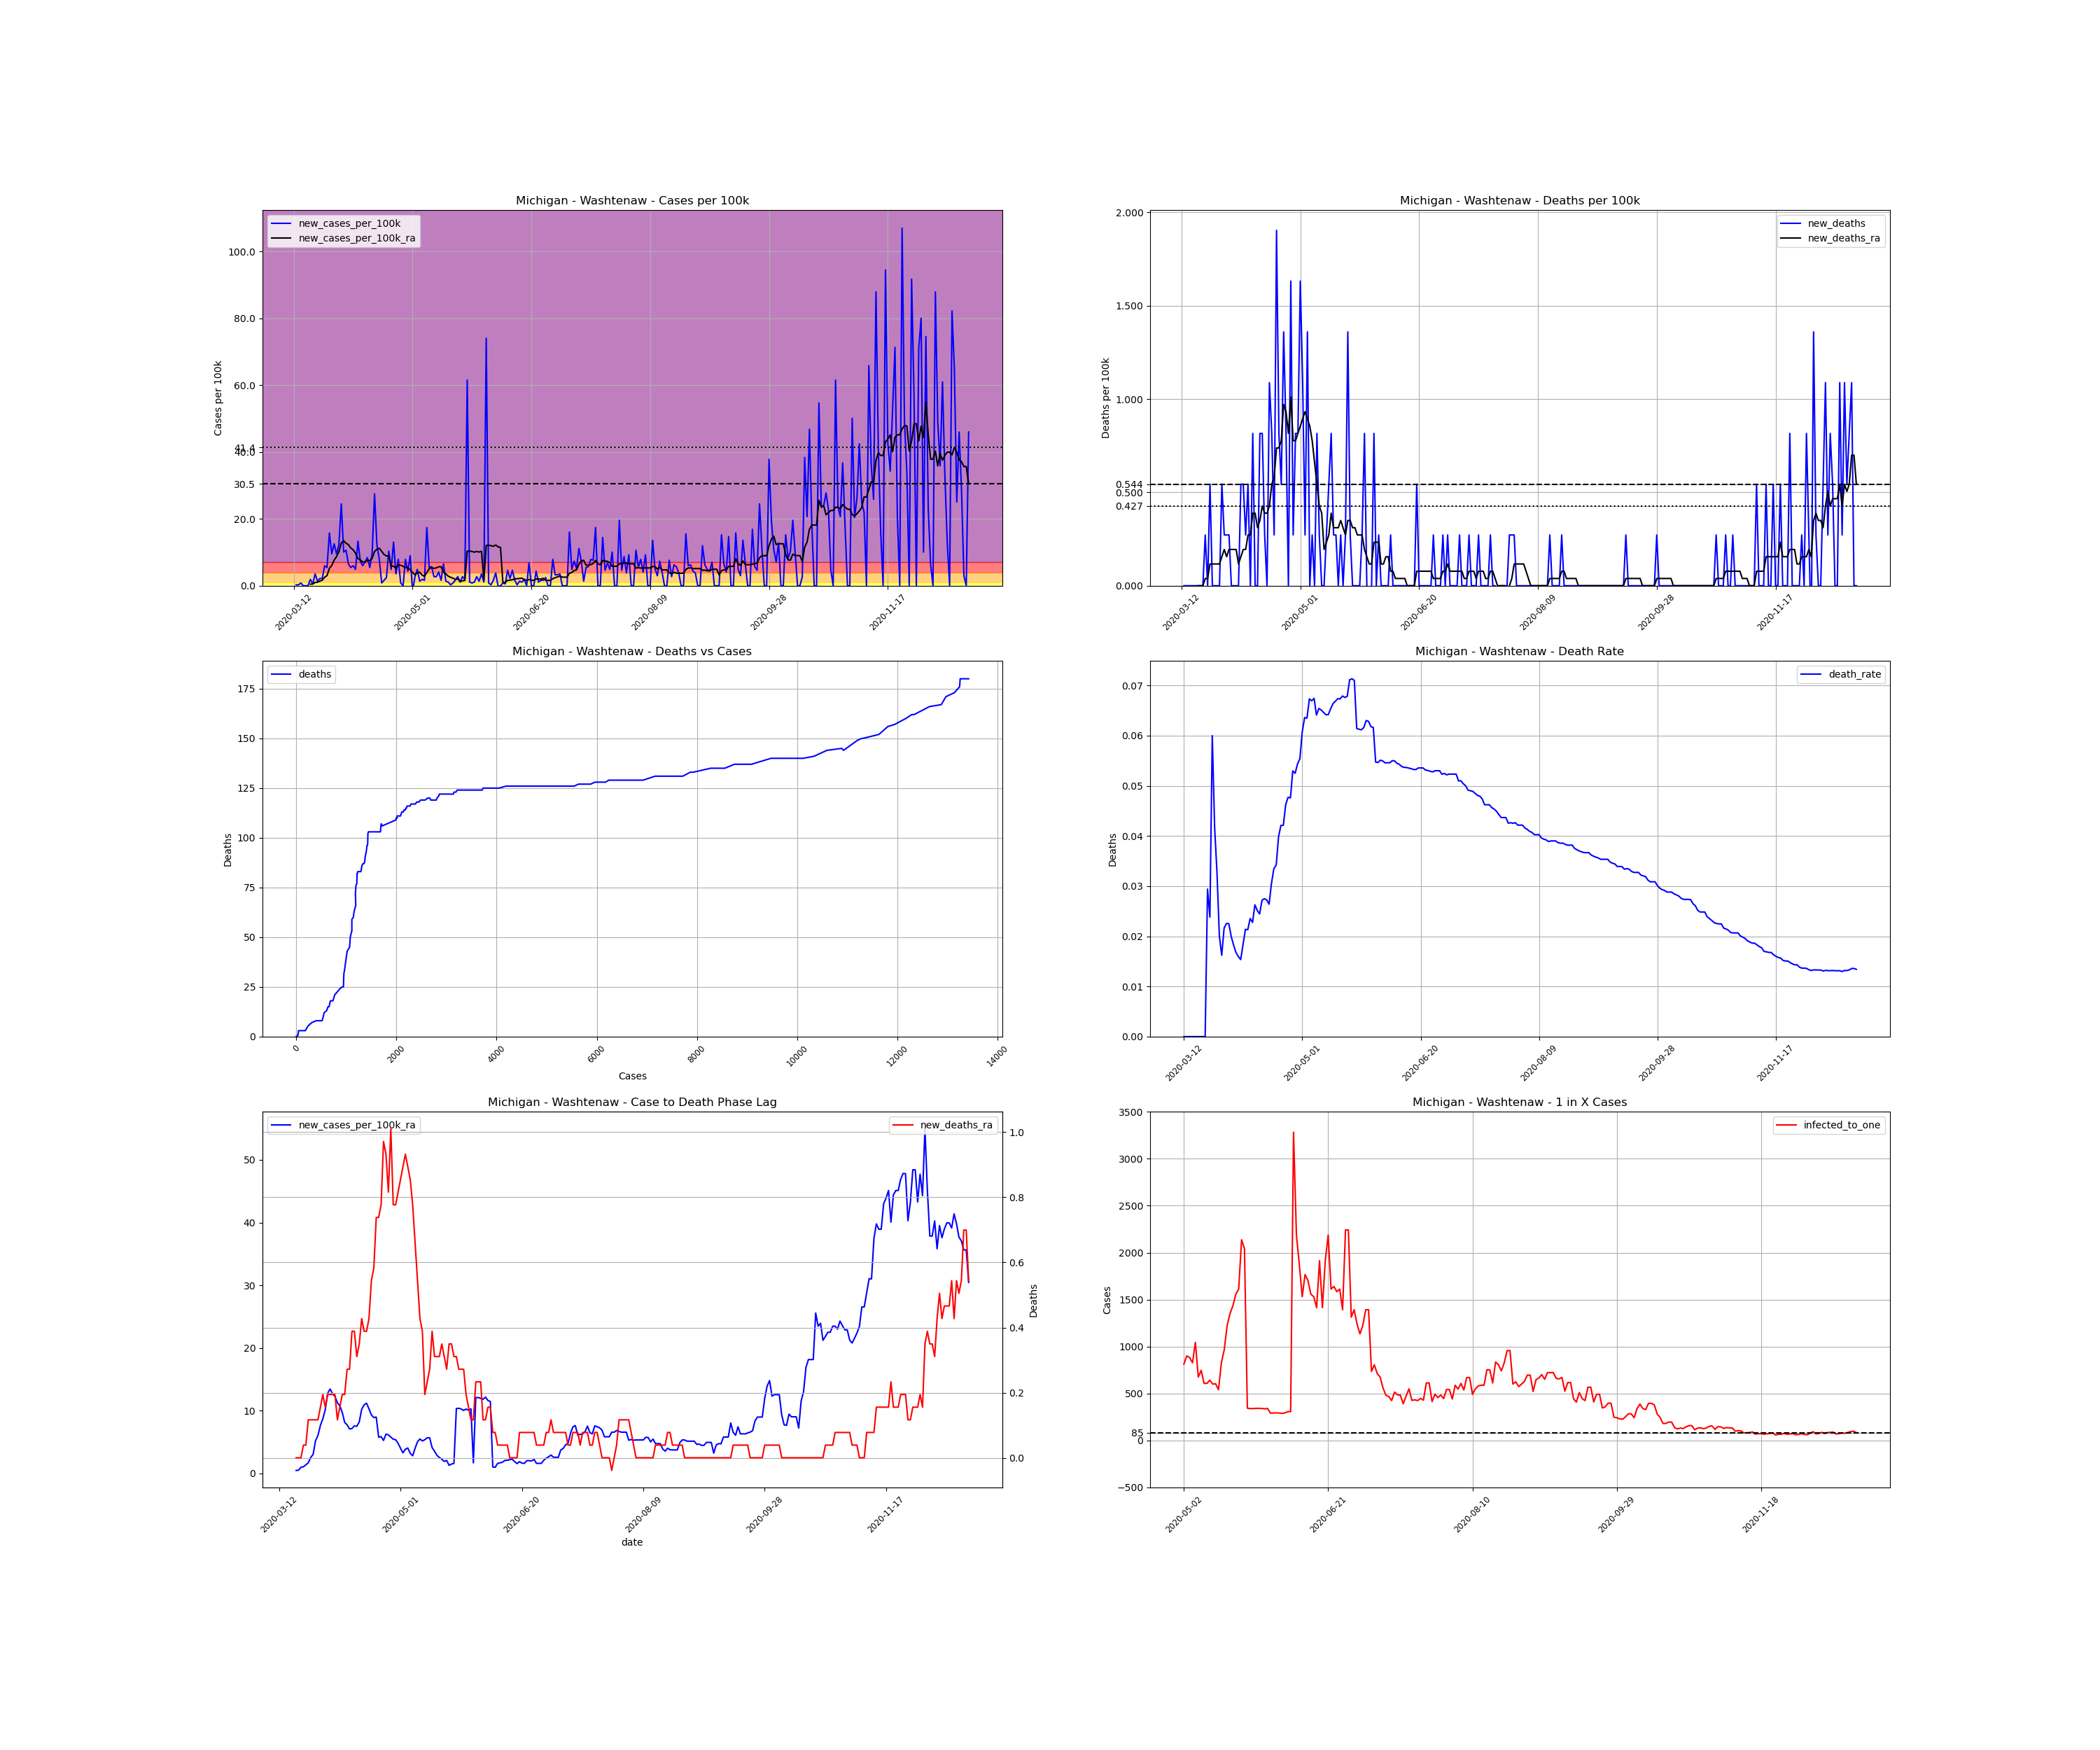

Data behind this chart, as committed beside it:
, date, county, state, fips, cases, deaths, COUNTY, STNAME, CTYNAME, POPESTIMATE2019, cases_per_100k, deaths_per_100k, death_rate, new_cases, new_cases_per_100k, new_deaths, new_cases_per_100k_ra, new_deaths_ra, active_cases, infected_to_one
63757, 2020-03-12, Washtenaw, Michigan, 26161, 2, 0.0, 161, Michigan, Washtenaw, 367601, 0.5441, 0.0, 0.0, , , , , , , 
63758, 2020-03-13, Washtenaw, Michigan, 26161, 3, 0.0, 161, Michigan, Washtenaw, 367601, 0.8161, 0.0, 0.0, 1.0, 0.272, 0.0, , , , 
63759, 2020-03-14, Washtenaw, Michigan, 26161, 4, 0.0, 161, Michigan, Washtenaw, 367601, 1.088, 0.0, 0.0, 1.0, 0.272, 0.0, , , , 
63760, 2020-03-15, Washtenaw, Michigan, 26161, 7, 0.0, 161, Michigan, Washtenaw, 367601, 1.904, 0.0, 0.0, 3.0, 0.8161, 0.0, , , , 
63761, 2020-03-16, Washtenaw, Michigan, 26161, 7, 0.0, 161, Michigan, Washtenaw, 367601, 1.904, 0.0, 0.0, 0.0, 0.0, 0.0, , , , 
63762, 2020-03-17, Washtenaw, Michigan, 26161, 7, 0.0, 161, Michigan, Washtenaw, 367601, 1.904, 0.0, 0.0, 0.0, 0.0, 0.0, , , , 
63763, 2020-03-18, Washtenaw, Michigan, 26161, 7, 0.0, 161, Michigan, Washtenaw, 367601, 1.904, 0.0, 0.0, 0.0, 0.0, 0.0, , , , 
63764, 2020-03-19, Washtenaw, Michigan, 26161, 14, 0.0, 161, Michigan, Washtenaw, 367601, 3.808, 0.0, 0.0, 7.0, 1.904, 0.0, 0.4663, 0.0, , 
63765, 2020-03-20, Washtenaw, Michigan, 26161, 16, 0.0, 161, Michigan, Washtenaw, 367601, 4.353, 0.0, 0.0, 2.0, 0.5441, 0.0, 0.5052, 0.0, 14.0, 6564
63766, 2020-03-21, Washtenaw, Michigan, 26161, 29, 0.0, 161, Michigan, Washtenaw, 367601, 7.889, 0.0, 0.0, 13.0, 3.536, 0.0, 0.9716, 0.0, 26.0, 3535
63767, 2020-03-22, Washtenaw, Michigan, 26161, 34, 1.0, 161, Michigan, Washtenaw, 367601, 9.249, 0.272, 0.02941, 5.0, 1.36, 0.272, 1.049, 0.03886, 30.0, 3063
63768, 2020-03-23, Washtenaw, Michigan, 26161, 42, 1.0, 161, Michigan, Washtenaw, 367601, 11.43, 0.272, 0.02381, 8.0, 2.176, 0.0, 1.36, 0.03886, 35.0, 2626
63769, 2020-03-24, Washtenaw, Michigan, 26161, 50, 3.0, 161, Michigan, Washtenaw, 367601, 13.6, 0.8161, 0.06, 8.0, 2.176, 0.5441, 1.671, 0.1166, 43.0, 2137
63770, 2020-03-25, Washtenaw, Michigan, 26161, 72, 3.0, 161, Michigan, Washtenaw, 367601, 19.59, 0.8161, 0.04167, 22.0, 5.985, 0.0, 2.526, 0.1166, 65.0, 1414
63771, 2020-03-26, Washtenaw, Michigan, 26161, 92, 3.0, 161, Michigan, Washtenaw, 367601, 25.03, 0.8161, 0.03261, 20.0, 5.441, 0.0, 3.031, 0.1166, 85.0, 1081
63772, 2020-03-27, Washtenaw, Michigan, 26161, 150, 3.0, 161, Michigan, Washtenaw, 367601, 40.81, 0.8161, 0.02, 58.0, 15.78, 0.0, 5.208, 0.1166, 136.0, 675.7
63773, 2020-03-28, Washtenaw, Michigan, 26161, 185, 3.0, 161, Michigan, Washtenaw, 367601, 50.33, 0.8161, 0.01622, 35.0, 9.521, 0.0, 6.062, 0.1166, 169.0, 543.8
63774, 2020-03-29, Washtenaw, Michigan, 26161, 231, 5.0, 161, Michigan, Washtenaw, 367601, 62.84, 1.36, 0.02165, 46.0, 12.51, 0.5441, 7.656, 0.1554, 202.0, 455
63775, 2020-03-30, Washtenaw, Michigan, 26161, 266, 6.0, 161, Michigan, Washtenaw, 367601, 72.36, 1.632, 0.02256, 35.0, 9.521, 0.272, 8.705, 0.1943, 232.0, 396.1
63776, 2020-03-31, Washtenaw, Michigan, 26161, 311, 7.0, 161, Michigan, Washtenaw, 367601, 84.6, 1.904, 0.02251, 45.0, 12.24, 0.272, 10.14, 0.1554, 269.0, 341.6
63777, 2020-04-01, Washtenaw, Michigan, 26161, 401, 8.0, 161, Michigan, Washtenaw, 367601, 109.1, 2.176, 0.01995, 90.0, 24.48, 0.272, 12.79, 0.1943, 351.0, 261.8
63778, 2020-04-02, Washtenaw, Michigan, 26161, 438, 8.0, 161, Michigan, Washtenaw, 367601, 119.2, 2.176, 0.01826, 37.0, 10.07, 0.0, 13.45, 0.1943, 366.0, 251.1
63779, 2020-04-03, Washtenaw, Michigan, 26161, 477, 8.0, 161, Michigan, Washtenaw, 367601, 129.8, 2.176, 0.01677, 39.0, 10.61, 0.0, 12.71, 0.1943, 385.0, 238.7
63780, 2020-04-04, Washtenaw, Michigan, 26161, 501, 8.0, 161, Michigan, Washtenaw, 367601, 136.3, 2.176, 0.01597, 24.0, 6.529, 0.0, 12.28, 0.1943, 351.0, 261.8
63781, 2020-04-05, Washtenaw, Michigan, 26161, 521, 8.0, 161, Michigan, Washtenaw, 367601, 141.7, 2.176, 0.01536, 20.0, 5.441, 0.0, 11.27, 0.1166, 336.0, 273.5
63782, 2020-04-06, Washtenaw, Michigan, 26161, 543, 10.0, 161, Michigan, Washtenaw, 367601, 147.7, 2.72, 0.01842, 22.0, 5.985, 0.5441, 10.76, 0.1554, 312.0, 294.6
63783, 2020-04-07, Washtenaw, Michigan, 26161, 561, 12.0, 161, Michigan, Washtenaw, 367601, 152.6, 3.264, 0.02139, 18.0, 4.897, 0.5441, 9.716, 0.1943, 295.0, 311.5
63784, 2020-04-08, Washtenaw, Michigan, 26161, 610, 13.0, 161, Michigan, Washtenaw, 367601, 165.9, 3.536, 0.02131, 49.0, 13.33, 0.272, 8.122, 0.1943, 299.0, 307.4
63785, 2020-04-09, Washtenaw, Michigan, 26161, 637, 15.0, 161, Michigan, Washtenaw, 367601, 173.3, 4.081, 0.02355, 27.0, 7.345, 0.5441, 7.734, 0.272, 236.0, 389.4
63786, 2020-04-10, Washtenaw, Michigan, 26161, 659, 15.0, 161, Michigan, Washtenaw, 367601, 179.3, 4.081, 0.02276, 22.0, 5.985, 0.0, 7.073, 0.272, 221.0, 415.8
63787, 2020-04-11, Washtenaw, Michigan, 26161, 685, 18.0, 161, Michigan, Washtenaw, 367601, 186.3, 4.897, 0.02628, 26.0, 7.073, 0.8161, 7.151, 0.3886, 208.0, 441.8
63788, 2020-04-12, Washtenaw, Michigan, 26161, 716, 18.0, 161, Michigan, Washtenaw, 367601, 194.8, 4.897, 0.02514, 31.0, 8.433, 0.0, 7.578, 0.3886, 215.0, 427.4
63789, 2020-04-13, Washtenaw, Michigan, 26161, 736, 18.0, 161, Michigan, Washtenaw, 367601, 200.2, 4.897, 0.02446, 20.0, 5.441, 0.0, 7.5, 0.3109, 215.0, 427.4
63790, 2020-04-14, Washtenaw, Michigan, 26161, 772, 21.0, 161, Michigan, Washtenaw, 367601, 210, 5.713, 0.0272, 36.0, 9.793, 0.8161, 8.2, 0.3498, 229.0, 401.3
63791, 2020-04-15, Washtenaw, Michigan, 26161, 873, 24.0, 161, Michigan, Washtenaw, 367601, 237.5, 6.529, 0.02749, 101.0, 27.48, 0.8161, 10.22, 0.4275, 312.0, 294.6
63792, 2020-04-16, Washtenaw, Michigan, 26161, 918, 25.0, 161, Michigan, Washtenaw, 367601, 249.7, 6.801, 0.02723, 45.0, 12.24, 0.272, 10.92, 0.3886, 308.0, 298.4
63793, 2020-04-17, Washtenaw, Michigan, 26161, 947, 25.0, 161, Michigan, Washtenaw, 367601, 257.6, 6.801, 0.0264, 29.0, 7.889, 0.0, 11.19, 0.3886, 310.0, 296.5
63794, 2020-04-18, Washtenaw, Michigan, 26161, 950, 29.0, 161, Michigan, Washtenaw, 367601, 258.4, 7.889, 0.03053, 3.0, 0.8161, 1.088, 10.3, 0.4275, 291.0, 315.8
63795, 2020-04-19, Washtenaw, Michigan, 26161, 956, 32.0, 161, Michigan, Washtenaw, 367601, 260.1, 8.705, 0.03347, 6.0, 1.632, 0.8161, 9.327, 0.5441, 271.0, 339.1
63796, 2020-04-20, Washtenaw, Michigan, 26161, 965, 33.0, 161, Michigan, Washtenaw, 367601, 262.5, 8.977, 0.0342, 9.0, 2.448, 0.272, 8.899, 0.5829, 249.0, 369.1
63797, 2020-04-21, Washtenaw, Michigan, 26161, 1003, 40.0, 161, Michigan, Washtenaw, 367601, 272.9, 10.88, 0.03988, 38.0, 10.34, 1.904, 8.977, 0.7384, 267.0, 344.2
63798, 2020-04-22, Washtenaw, Michigan, 26161, 1021, 43.0, 161, Michigan, Washtenaw, 367601, 277.7, 11.7, 0.04212, 18.0, 4.897, 0.8161, 5.752, 0.7384, 249.0, 369.1
63799, 2020-04-23, Washtenaw, Michigan, 26161, 1069, 45.0, 161, Michigan, Washtenaw, 367601, 290.8, 12.24, 0.0421, 48.0, 13.06, 0.5441, 5.868, 0.7772, 196.0, 468.9
63800, 2020-04-24, Washtenaw, Michigan, 26161, 1082, 50.0, 161, Michigan, Washtenaw, 367601, 294.3, 13.6, 0.04621, 13.0, 3.536, 1.36, 5.246, 0.9716, 164.0, 560.4
63801, 2020-04-25, Washtenaw, Michigan, 26161, 1111, 53.0, 161, Michigan, Washtenaw, 367601, 302.2, 14.42, 0.0477, 29.0, 7.889, 0.8161, 6.257, 0.9327, 164.0, 560.4
63802, 2020-04-26, Washtenaw, Michigan, 26161, 1114, 53.0, 161, Michigan, Washtenaw, 367601, 303, 14.42, 0.04758, 3.0, 0.8161, 0.0, 6.14, 0.8161, 164.0, 560.4
63803, 2020-04-27, Washtenaw, Michigan, 26161, 1114, 59.0, 161, Michigan, Washtenaw, 367601, 303, 16.05, 0.05296, 0.0, 0.0, 1.632, 5.79, 1.01, 158.0, 581.6
63804, 2020-04-28, Washtenaw, Michigan, 26161, 1143, 60.0, 161, Michigan, Washtenaw, 367601, 310.9, 16.32, 0.05249, 29.0, 7.889, 0.272, 5.441, 0.7772, 178.0, 516.3
63805, 2020-04-29, Washtenaw, Michigan, 26161, 1159, 63.0, 161, Michigan, Washtenaw, 367601, 315.3, 17.14, 0.05436, 16.0, 4.353, 0.8161, 5.363, 0.7772, 156.0, 589.1
63806, 2020-04-30, Washtenaw, Michigan, 26161, 1192, 66.0, 161, Michigan, Washtenaw, 367601, 324.3, 17.95, 0.05537, 33.0, 8.977, 0.8161, 4.78, 0.8161, 171.0, 537.4
63807, 2020-05-01, Washtenaw, Michigan, 26161, 1185, 72.0, 161, Michigan, Washtenaw, 367601, 322.4, 19.59, 0.06076, -7.0, -1.904, 1.632, 4.003, 0.855, 116.0, 792.2
63808, 2020-05-02, Washtenaw, Michigan, 26161, 1195, 76.0, 161, Michigan, Washtenaw, 367601, 325.1, 20.67, 0.0636, 10.0, 2.72, 1.088, 3.264, 0.8938, 113.0, 813.3
63809, 2020-05-03, Washtenaw, Michigan, 26161, 1213, 77.0, 161, Michigan, Washtenaw, 367601, 330, 20.95, 0.06348, 18.0, 4.897, 0.272, 3.847, 0.9327, 102.0, 901
63810, 2020-05-04, Washtenaw, Michigan, 26161, 1218, 82.0, 161, Michigan, Washtenaw, 367601, 331.3, 22.31, 0.06732, 5.0, 1.36, 1.36, 4.042, 0.8938, 104.0, 883.7
63811, 2020-05-05, Washtenaw, Michigan, 26161, 1225, 82.0, 161, Michigan, Washtenaw, 367601, 333.2, 22.31, 0.06694, 7.0, 1.904, 0.0, 3.187, 0.855, 111.0, 827.9
63812, 2020-05-06, Washtenaw, Michigan, 26161, 1231, 83.0, 161, Michigan, Washtenaw, 367601, 334.9, 22.58, 0.06742, 6.0, 1.632, 0.272, 2.798, 0.7772, 88.0, 1044
63813, 2020-05-07, Washtenaw, Michigan, 26161, 1295, 83.0, 161, Michigan, Washtenaw, 367601, 352.3, 22.58, 0.06409, 64.0, 17.41, 0.0, 4.003, 0.6607, 136.0, 675.7
63814, 2020-05-08, Washtenaw, Michigan, 26161, 1315, 86.0, 161, Michigan, Washtenaw, 367601, 357.7, 23.39, 0.0654, 20.0, 5.441, 0.8161, 5.052, 0.5441, 123.0, 747.2
63815, 2020-05-09, Washtenaw, Michigan, 26161, 1336, 87.0, 161, Michigan, Washtenaw, 367601, 363.4, 23.67, 0.06512, 21.0, 5.713, 0.272, 5.48, 0.4275, 151.0, 608.6
63816, 2020-05-10, Washtenaw, Michigan, 26161, 1346, 87.0, 161, Michigan, Washtenaw, 367601, 366.2, 23.67, 0.06464, 10.0, 2.72, 0.0, 5.169, 0.3886, 151.0, 608.6
... 225 more rows
